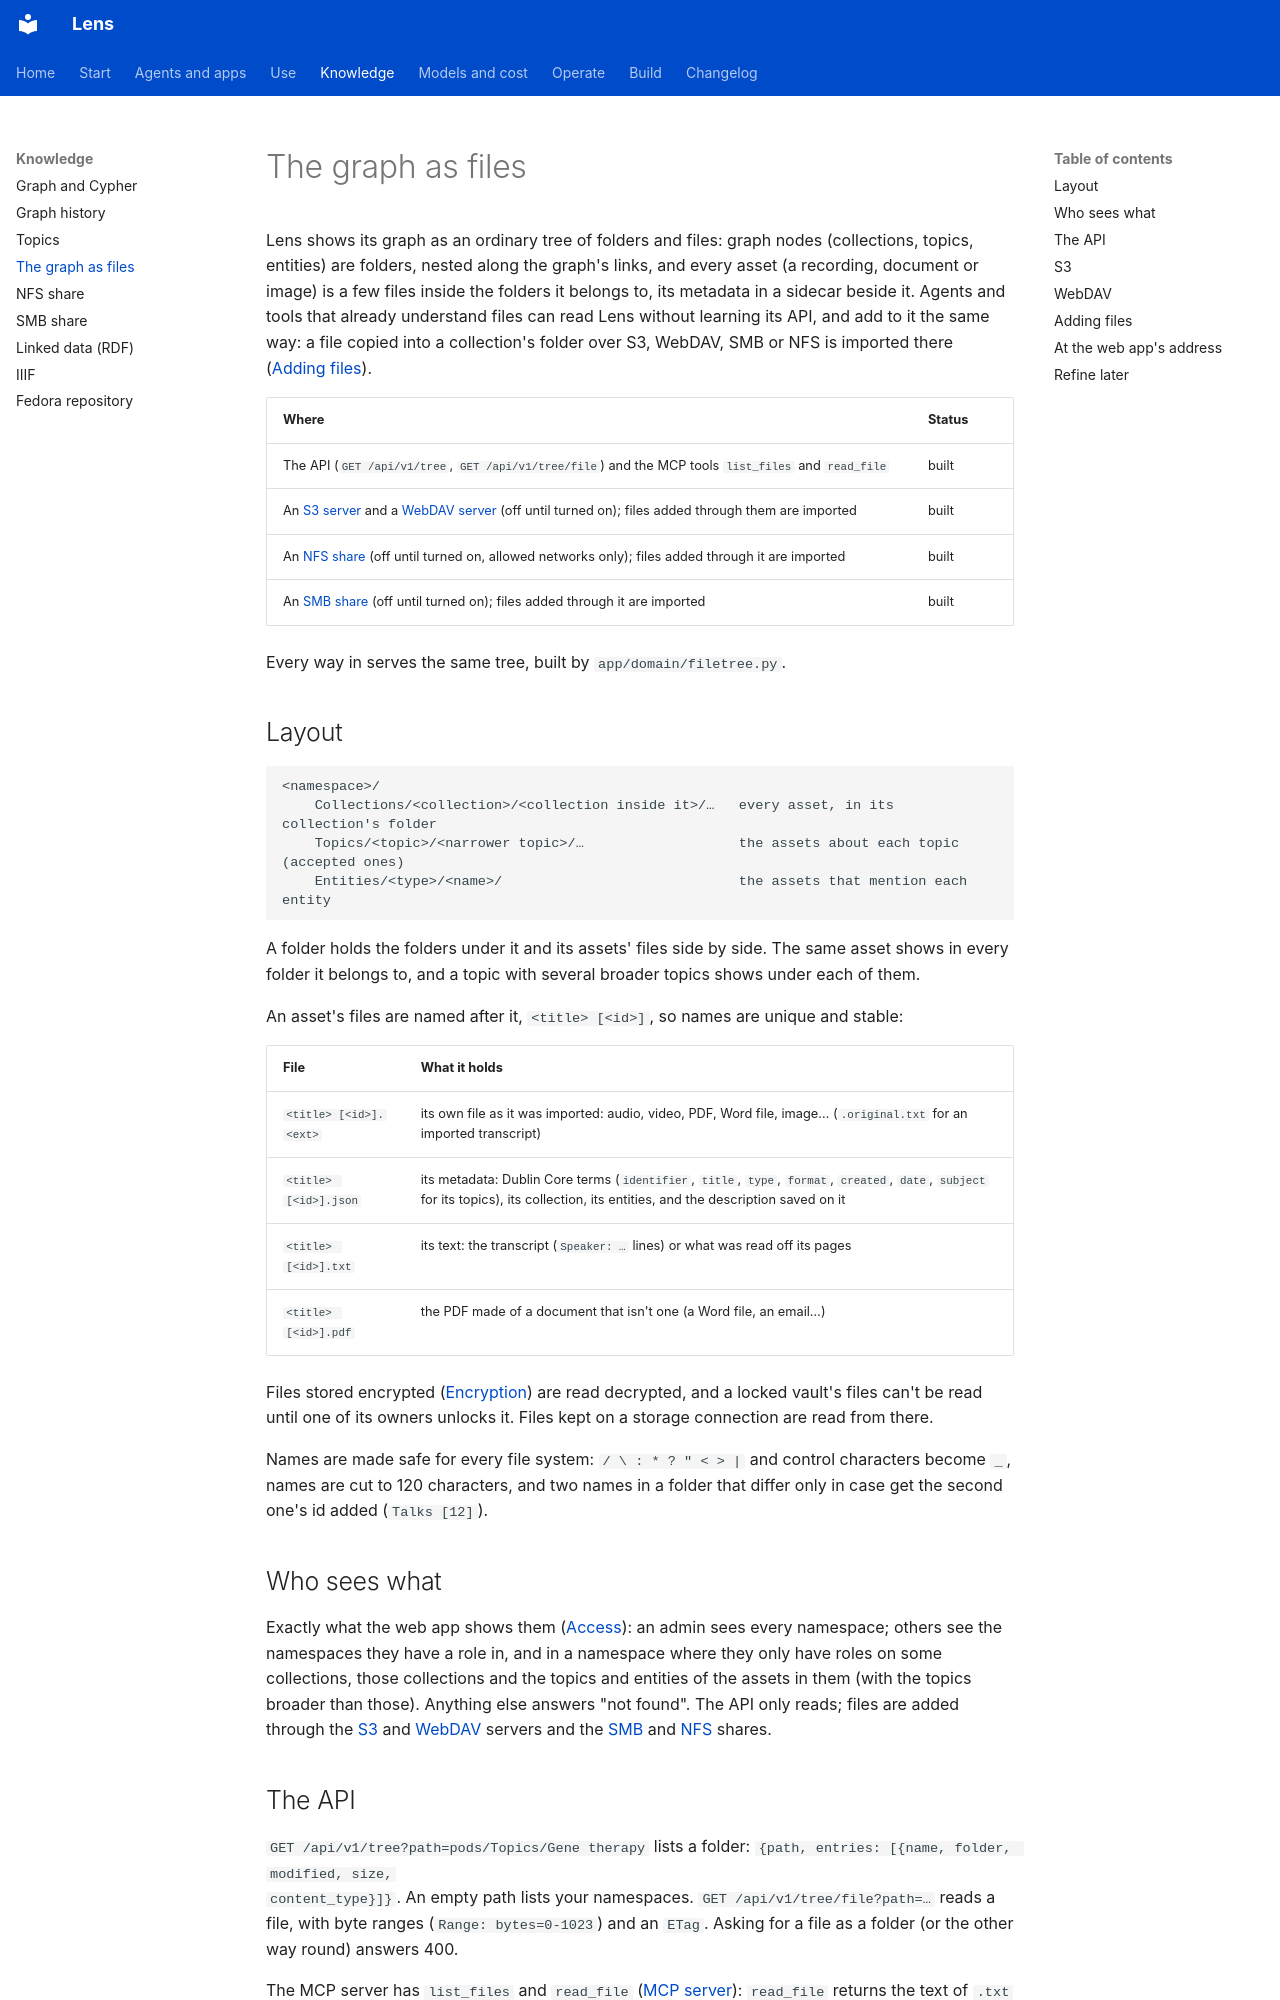

repository: adeelahmad/lense · page: file-tree/index.html · generator: mkdocs

# The graph as files

Lens shows its graph as an ordinary tree of folders and files: graph nodes (collections, topics, entities) are
folders, nested along the graph's links, and every asset (a recording, document or image) is a few files inside the
folders it belongs to, its metadata in a sidecar beside it. Agents and tools that already understand files can read
Lens without learning its API, and add to it the same way: a file copied into a collection's folder over S3, WebDAV,
SMB or NFS is imported there ([Adding files](#adding-files)).

| Where | Status |
| --- | --- |
| The API (`GET /api/v1/tree`, `GET /api/v1/tree/file`) and the MCP tools `list_files` and `read_file` | built |
| An [S3 server](#s3) and a [WebDAV server](#webdav) (off until turned on); files added through them are imported | built |
| An [NFS share](file-shares.md) (off until turned on, allowed networks only); files added through it are imported | built |
| An [SMB share](smb.md) (off until turned on); files added through it are imported | built |

Every way in serves the same tree, built by `app/domain/filetree.py`.

## Layout

```text
<namespace>/
    Collections/<collection>/<collection inside it>/…   every asset, in its collection's folder
    Topics/<topic>/<narrower topic>/…                   the assets about each topic (accepted ones)
    Entities/<type>/<name>/                             the assets that mention each entity
```

A folder holds the folders under it and its assets' files side by side. The same asset shows in every folder it
belongs to, and a topic with several broader topics shows under each of them.

An asset's files are named after it, `<title> [<id>]`, so names are unique and stable:

| File | What it holds |
| --- | --- |
| `<title> [<id>].<ext>` | its own file as it was imported: audio, video, PDF, Word file, image… (`.original.txt` for an imported transcript) |
| `<title> [<id>].json` | its metadata: Dublin Core terms (`identifier`, `title`, `type`, `format`, `created`, `date`, `subject` for its topics), its collection, its entities, and the description saved on it |
| `<title> [<id>].txt` | its text: the transcript (`Speaker: …` lines) or what was read off its pages |
| `<title> [<id>].pdf` | the PDF made of a document that isn't one (a Word file, an email…) |

Files stored encrypted ([Encryption](encryption.md)) are read decrypted, and a locked vault's files can't be read until
one of its owners unlocks it. Files kept on a storage connection are read from there.

Names are made safe for every file system: `/ \ : * ? " < > |` and control characters become `_`, names are cut to
120 characters, and two names in a folder that differ only in case get the second one's id added (`Talks [12]`).

## Who sees what

Exactly what the web app shows them ([Access](access.md)): an admin sees every namespace; others see the namespaces
they have a role in, and in a namespace where they only have roles on some collections, those collections and the
topics and entities of the assets in them (with the topics broader than those). Anything else answers "not found". The API only
reads; files are added through the [S3](#s3) and [WebDAV](#webdav) servers and the [SMB](smb.md) and
[NFS](file-shares.md) shares.

## The API

`GET /api/v1/tree?path=pods/Topics/Gene therapy` lists a folder: `{path, entries: [{name, folder, modified, size,
content_type}]}`. An empty path lists your namespaces. `GET /api/v1/tree/file?path=…` reads a file, with byte ranges
(`Range: bytes=0-1023`) and an `ETag`. Asking for a file as a folder (or the other way round) answers 400.

The MCP server has `list_files` and `read_file` ([MCP server](mcp.md)): `read_file` returns the text of `.txt` and
`.json` files, a page at a time, and the download link of everything else.
